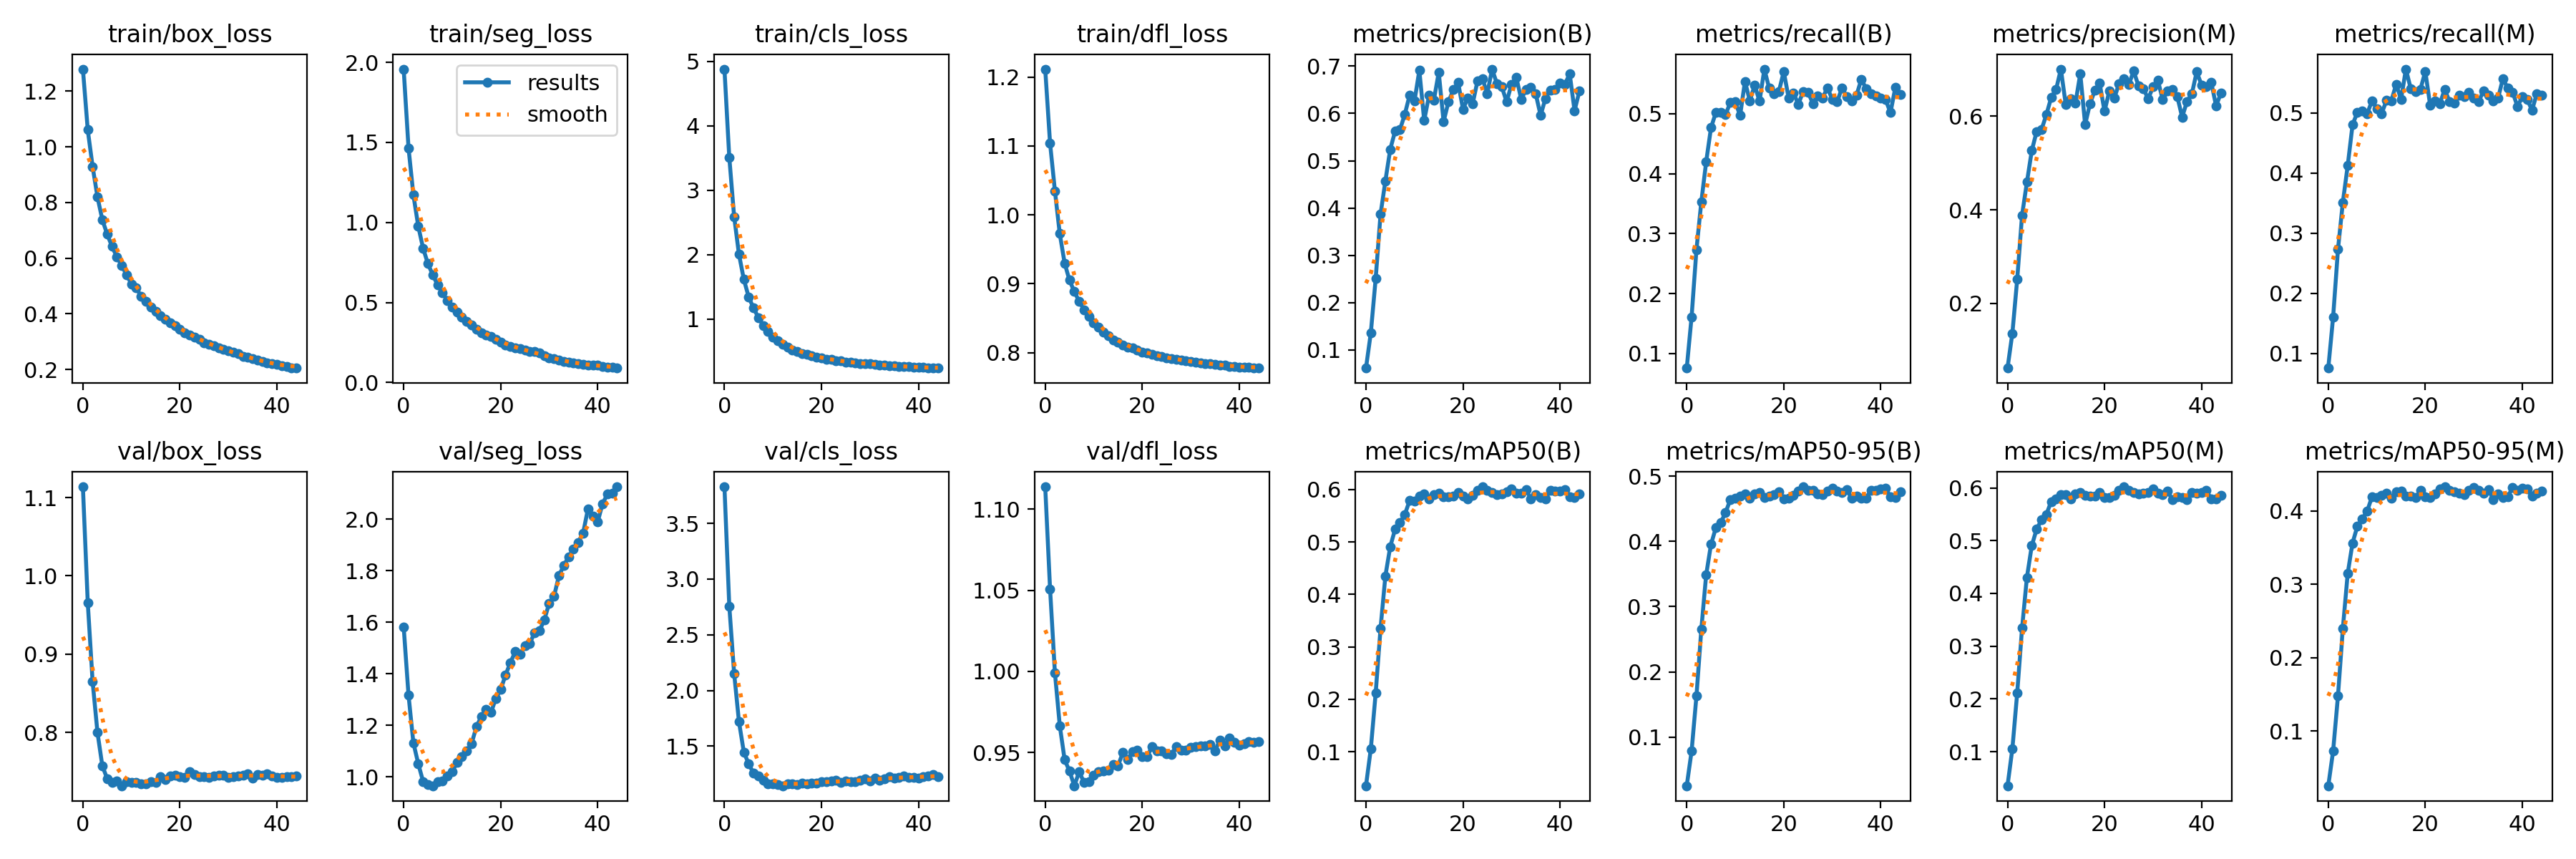

Source data for this figure (header and first rows):
epoch, train/box_loss, train/seg_loss, train/cls_loss, train/dfl_loss, metrics/precision(B), metrics/recall(B), metrics/mAP50(B), metrics/mAP50-95(B), metrics/precision(M), metrics/recall(M), metrics/mAP50(M), metrics/mAP50-95(M), val/box_loss, val/seg_loss, val/cls_loss, val/dfl_loss, lr/pg0, lr/pg1, lr/pg2
0, 1.279, 1.958, 4.878, 1.212, 0.06173, 0.07576, 0.03504, 0.02562, 0.06173, 0.07576, 0.03544, 0.02569, 1.114, 1.582, 3.827, 1.114, 0.06706, 0.0001223, 0.0001223
1, 1.061, 1.465, 3.508, 1.104, 0.1364, 0.1613, 0.1058, 0.07874, 0.1362, 0.161, 0.1055, 0.07337, 0.9658, 1.317, 2.757, 1.051, 0.03384, 0.0002445, 0.0002445
2, 0.9292, 1.173, 2.587, 1.035, 0.2509, 0.2735, 0.212, 0.163, 0.2517, 0.2734, 0.2117, 0.1482, 0.8651, 1.132, 2.152, 0.9992, 0.000632, 0.0003654, 0.0003654
3, 0.8199, 0.9775, 2.002, 0.9727, 0.3868, 0.3528, 0.3351, 0.2649, 0.3887, 0.3514, 0.3343, 0.2399, 0.8002, 1.051, 1.719, 0.9666, 0.0003645, 0.0003645, 0.0003645
4, 0.7384, 0.8399, 1.614, 0.93, 0.4573, 0.4197, 0.4353, 0.3486, 0.4592, 0.4123, 0.4305, 0.3147, 0.7575, 0.9817, 1.446, 0.9456, 0.0003645, 0.0003645, 0.0003645
5, 0.686, 0.742, 1.341, 0.9052, 0.5242, 0.4767, 0.4912, 0.3955, 0.5265, 0.4802, 0.4904, 0.3564, 0.741, 0.9706, 1.342, 0.9386, 0.0003627, 0.0003627, 0.0003627
6, 0.642, 0.673, 1.169, 0.8886, 0.5623, 0.5022, 0.5243, 0.4209, 0.5674, 0.5015, 0.5219, 0.3793, 0.7362, 0.9648, 1.257, 0.9295, 0.0003608, 0.0003608, 0.0003608
7, 0.6047, 0.6093, 1.023, 0.8745, 0.5654, 0.502, 0.5372, 0.4287, 0.5714, 0.5034, 0.5391, 0.3892, 0.7383, 0.9819, 1.233, 0.938, 0.000359, 0.000359, 0.000359
8, 0.5734, 0.5589, 0.8987, 0.8623, 0.598, 0.4986, 0.5522, 0.4441, 0.6032, 0.4982, 0.5496, 0.3995, 0.7319, 0.9841, 1.194, 0.9317, 0.0003572, 0.0003572, 0.0003572
9, 0.5403, 0.5139, 0.8094, 0.8529, 0.6384, 0.5193, 0.5793, 0.4643, 0.64, 0.5201, 0.5742, 0.4191, 0.7371, 1.002, 1.162, 0.9319, 0.0003553, 0.0003553, 0.0003553
10, 0.5074, 0.4729, 0.7191, 0.843, 0.6262, 0.5199, 0.5777, 0.466, 0.6568, 0.5073, 0.5788, 0.4187, 0.7365, 1.019, 1.161, 0.9359, 0.0003535, 0.0003535, 0.0003535
11, 0.4934, 0.4402, 0.6675, 0.8369, 0.6909, 0.4971, 0.5874, 0.4691, 0.7009, 0.4991, 0.5869, 0.4214, 0.7363, 1.055, 1.156, 0.9381, 0.0003517, 0.0003517, 0.0003517
12, 0.4623, 0.4097, 0.6093, 0.8302, 0.5851, 0.5543, 0.5919, 0.473, 0.6255, 0.5208, 0.5879, 0.4238, 0.7345, 1.078, 1.145, 0.9385, 0.0003499, 0.0003499, 0.0003499
13, 0.4453, 0.3811, 0.561, 0.8246, 0.6381, 0.5218, 0.5819, 0.4657, 0.6368, 0.5205, 0.5796, 0.4175, 0.7344, 1.1, 1.162, 0.9392, 0.000348, 0.000348, 0.000348
14, 0.4251, 0.3589, 0.5226, 0.8186, 0.6283, 0.5478, 0.5909, 0.4728, 0.6278, 0.5477, 0.5886, 0.4264, 0.7369, 1.128, 1.16, 0.9425, 0.0003462, 0.0003462, 0.0003462
15, 0.4093, 0.3348, 0.4975, 0.8154, 0.6868, 0.5209, 0.5927, 0.4754, 0.691, 0.5227, 0.5918, 0.4269, 0.7363, 1.194, 1.157, 0.9418, 0.0003444, 0.0003444, 0.0003444
16, 0.3922, 0.3115, 0.4669, 0.8113, 0.5826, 0.5746, 0.5868, 0.4673, 0.5824, 0.5729, 0.5855, 0.4204, 0.744, 1.233, 1.166, 0.9499, 0.0003425, 0.0003425, 0.0003425
17, 0.3817, 0.2978, 0.4489, 0.8085, 0.6243, 0.5424, 0.5861, 0.4698, 0.6268, 0.5403, 0.5845, 0.42, 0.7398, 1.261, 1.162, 0.9456, 0.0003407, 0.0003407, 0.0003407
18, 0.3685, 0.2902, 0.4255, 0.8065, 0.6499, 0.5337, 0.5875, 0.4719, 0.6552, 0.5358, 0.5852, 0.4182, 0.7444, 1.249, 1.171, 0.9507, 0.0003389, 0.0003389, 0.0003389
19, 0.3566, 0.2683, 0.4085, 0.8036, 0.665, 0.5375, 0.594, 0.4755, 0.6703, 0.5394, 0.591, 0.4276, 0.7456, 1.304, 1.169, 0.9516, 0.000337, 0.000337, 0.000337
20, 0.3456, 0.2518, 0.3933, 0.8004, 0.6089, 0.5705, 0.5876, 0.4651, 0.6107, 0.5693, 0.5819, 0.4198, 0.7439, 1.338, 1.18, 0.9475, 0.0003352, 0.0003352, 0.0003352
21, 0.3326, 0.2335, 0.3797, 0.7995, 0.6328, 0.5267, 0.5828, 0.4664, 0.6546, 0.5129, 0.5812, 0.4183, 0.743, 1.395, 1.181, 0.9473, 0.0003334, 0.0003334, 0.0003334
22, 0.3244, 0.2237, 0.3686, 0.7975, 0.6209, 0.5348, 0.5886, 0.4707, 0.6383, 0.5205, 0.586, 0.4231, 0.7496, 1.443, 1.19, 0.9538, 0.0003315, 0.0003315, 0.0003315
23, 0.3159, 0.2144, 0.3565, 0.7951, 0.669, 0.5161, 0.5989, 0.4768, 0.6702, 0.5156, 0.5957, 0.4304, 0.7464, 1.485, 1.194, 0.9509, 0.0003297, 0.0003297, 0.0003297
24, 0.3088, 0.2102, 0.3488, 0.7948, 0.674, 0.5371, 0.6054, 0.4837, 0.6796, 0.5393, 0.6021, 0.4329, 0.7437, 1.474, 1.173, 0.9511, 0.0003279, 0.0003279, 0.0003279
25, 0.295, 0.201, 0.3339, 0.7921, 0.6413, 0.5361, 0.598, 0.4781, 0.6675, 0.5188, 0.5951, 0.428, 0.7438, 1.51, 1.188, 0.9494, 0.000326, 0.000326, 0.000326
26, 0.2911, 0.1956, 0.3271, 0.7913, 0.6936, 0.5172, 0.594, 0.4782, 0.6968, 0.5165, 0.5911, 0.4258, 0.743, 1.518, 1.185, 0.949, 0.0003242, 0.0003242, 0.0003242
27, 0.2845, 0.1952, 0.3201, 0.7908, 0.6628, 0.5301, 0.591, 0.4724, 0.6652, 0.5298, 0.5883, 0.4246, 0.7446, 1.56, 1.182, 0.9534, 0.0003224, 0.0003224, 0.0003224
28, 0.278, 0.1849, 0.3128, 0.789, 0.6564, 0.5267, 0.5924, 0.472, 0.6594, 0.5267, 0.5896, 0.4219, 0.7457, 1.567, 1.196, 0.9515, 0.0003206, 0.0003206, 0.0003206
29, 0.2727, 0.1659, 0.3091, 0.7883, 0.6242, 0.5431, 0.5963, 0.4767, 0.6373, 0.534, 0.591, 0.4278, 0.7449, 1.609, 1.208, 0.9516, 0.0003187, 0.0003187, 0.0003187
30, 0.2666, 0.1553, 0.3027, 0.7873, 0.6616, 0.5244, 0.6017, 0.4815, 0.6631, 0.5242, 0.5986, 0.4316, 0.7424, 1.673, 1.187, 0.9534, 0.0003169, 0.0003169, 0.0003169
31, 0.2616, 0.1483, 0.2966, 0.7863, 0.6759, 0.5197, 0.5931, 0.4768, 0.6767, 0.5189, 0.5893, 0.4277, 0.7438, 1.701, 1.216, 0.9536, 0.0003151, 0.0003151, 0.0003151
32, 0.257, 0.1402, 0.2906, 0.7856, 0.63, 0.5434, 0.593, 0.4748, 0.6353, 0.5369, 0.5868, 0.4241, 0.7443, 1.78, 1.197, 0.9543, 0.0003132, 0.0003132, 0.0003132
33, 0.2478, 0.1317, 0.2816, 0.7844, 0.65, 0.5284, 0.5999, 0.4795, 0.6539, 0.5289, 0.5938, 0.4291, 0.7458, 1.82, 1.206, 0.9539, 0.0003114, 0.0003114, 0.0003114
34, 0.2446, 0.1275, 0.2786, 0.7839, 0.6557, 0.5217, 0.5827, 0.4656, 0.6566, 0.5197, 0.5776, 0.4157, 0.747, 1.853, 1.225, 0.9549, 0.0003096, 0.0003096, 0.0003096
35, 0.2382, 0.1235, 0.2731, 0.7832, 0.6412, 0.5311, 0.5898, 0.47, 0.6421, 0.5245, 0.5831, 0.423, 0.7416, 1.884, 1.211, 0.951, 0.0003077, 0.0003077, 0.0003077
36, 0.2341, 0.118, 0.2682, 0.7821, 0.5958, 0.5577, 0.5853, 0.4661, 0.5982, 0.5571, 0.5816, 0.4184, 0.7467, 1.91, 1.218, 0.9576, 0.0003059, 0.0003059, 0.0003059
37, 0.2287, 0.1127, 0.2641, 0.7815, 0.6316, 0.5413, 0.5822, 0.4664, 0.6318, 0.5409, 0.5784, 0.4194, 0.7456, 1.946, 1.232, 0.954, 0.0003041, 0.0003041, 0.0003041
38, 0.2245, 0.1103, 0.2595, 0.7804, 0.6497, 0.5332, 0.5982, 0.4787, 0.6478, 0.5347, 0.5917, 0.4319, 0.7474, 2.041, 1.218, 0.959, 0.0003022, 0.0003022, 0.0003022
39, 0.2222, 0.1111, 0.256, 0.7802, 0.65, 0.5294, 0.597, 0.4783, 0.6951, 0.5107, 0.5902, 0.4282, 0.7441, 2.011, 1.218, 0.9563, 0.0003004, 0.0003004, 0.0003004
40, 0.2178, 0.1079, 0.2514, 0.7793, 0.6649, 0.5265, 0.5976, 0.4808, 0.667, 0.5268, 0.5919, 0.4312, 0.7429, 1.99, 1.213, 0.9547, 0.0002986, 0.0002986, 0.0002986
41, 0.2142, 0.101, 0.2475, 0.779, 0.6618, 0.5234, 0.6001, 0.4813, 0.6628, 0.5229, 0.5949, 0.43, 0.7424, 2.059, 1.224, 0.9553, 0.0002967, 0.0002967, 0.0002967
42, 0.212, 0.09628, 0.2435, 0.7794, 0.6834, 0.5019, 0.5867, 0.4683, 0.6724, 0.5045, 0.5792, 0.4203, 0.7439, 2.097, 1.234, 0.9567, 0.0002949, 0.0002949, 0.0002949
43, 0.2052, 0.09602, 0.2394, 0.7777, 0.6059, 0.5438, 0.5854, 0.4671, 0.6222, 0.5323, 0.5793, 0.4242, 0.7431, 2.101, 1.248, 0.9565, 0.0002931, 0.0002931, 0.0002931
44, 0.2069, 0.09058, 0.2389, 0.778, 0.647, 0.5323, 0.5917, 0.476, 0.6494, 0.5293, 0.5865, 0.427, 0.7442, 2.126, 1.228, 0.9567, 0.0002913, 0.0002913, 0.0002913
